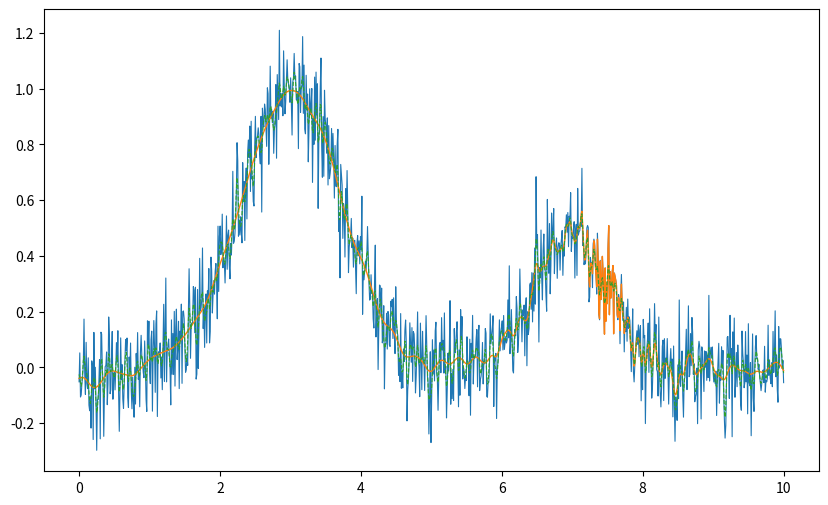

Recreate this plot in Python.
"""Module that implements diffusion."""

import numpy as np
from scipy import ndimage, sparse


def gaussian_filter_variable_sigma(input_signal, sigma_array, mode="nearest", truncate=4.0):
    """Apply Gaussian filter with position-dependent sigma values.

    This function extends scipy.ndimage.gaussian_filter1d by allowing the standard
    deviation (sigma) of the Gaussian kernel to vary at each point in the signal.
    It implements the filter using a sparse convolution matrix where each row
    represents a Gaussian kernel with a locally-appropriate standard deviation.

    Parameters
    ----------
    input_signal : ndarray
        One-dimensional input array to be filtered.
    sigma_array : ndarray
        One-dimensional array of standard deviation values, must have same length
        as input_signal. Each value specifies the Gaussian kernel width at the
        corresponding position.
    mode : {'reflect', 'constant', 'nearest', 'mirror', 'wrap'}, optional
        The mode parameter determines how the input array is extended when
        the filter overlaps a border. Default is 'nearest'.
    truncate : float, optional
        Truncate the filter at this many standard deviations.
        Default is 4.0.

    Returns
    -------
    ndarray
        The filtered input signal. Has the same shape as input_signal.

    Notes
    -----
    The function constructs a sparse convolution matrix where each row represents
    a position-specific Gaussian kernel. The kernel width adapts to local sigma
    values, making it suitable for problems with varying diffusion coefficients
    or time steps.

    For diffusion problems, the local sigma values can be calculated as:
    sigma = sqrt(2 * diffusion_coefficient * dt) / dx
    where diffusion_coefficient is the diffusion coefficient, dt is the time step, and dx is the
    spatial step size.

    The implementation uses sparse matrices for memory efficiency when dealing
    with large signals or when sigma values vary significantly.

    See Also
    --------
    scipy.ndimage.gaussian_filter1d : Fixed-sigma Gaussian filtering
    scipy.sparse : Sparse matrix implementations

    Examples
    --------
    >>> # Create a sample signal
    >>> x = np.linspace(0, 10, 1000)
    >>> signal = np.exp(-((x - 3) ** 2)) + 0.5 * np.exp(-((x - 7) ** 2) / 0.5)

    >>> # Create position-dependent sigma values
    >>> diffusion_coefficient = 0.1  # Diffusion coefficient
    >>> dt = 0.001 * (1 + np.sin(2 * np.pi * x / 10))  # Varying time steps
    >>> dx = x[1] - x[0]
    >>> sigma_array = np.sqrt(2 * diffusion_coefficient * dt) / dx

    >>> # Apply the filter
    >>> filtered = gaussian_filter_variable_sigma(signal, sigma_array)
    """
    if len(input_signal) != len(sigma_array):
        msg = "Input signal and sigma array must have the same length"
        raise ValueError(msg)

    if mode not in {"reflect", "constant", "nearest", "mirror", "wrap"}:
        msg = f"Invalid mode: {mode}"
        raise ValueError(msg)

    n = len(input_signal)

    # Handle zero sigma values
    zero_mask = sigma_array == 0
    if np.all(zero_mask):
        return input_signal.copy()

    # Get maximum kernel size and create position arrays
    max_sigma = np.max(sigma_array)
    max_radius = int(truncate * max_sigma + 0.5)

    # Create arrays for all possible kernel positions
    positions = np.arange(-max_radius, max_radius + 1)

    # Create a mask for valid sigma values
    valid_sigma = ~zero_mask
    valid_indices = np.where(valid_sigma)[0]

    # Create position matrices for broadcasting
    # Shape: (n_valid_points, 1)
    center_positions = valid_indices[:, np.newaxis]
    # Shape: (1, max_kernel_size)
    kernel_positions = positions[np.newaxis, :]

    # Calculate the relative positions for each point
    # This creates a matrix of shape (n_valid_points, max_kernel_size)
    relative_positions = kernel_positions

    # Calculate Gaussian weights for all positions at once
    # Using broadcasting to create a matrix of shape (n_valid_points, max_kernel_size)
    sigmas = sigma_array[valid_sigma][:, np.newaxis]
    weights = np.exp(-0.5 * (relative_positions / sigmas) ** 2)

    # Normalize each kernel
    weights /= np.sum(weights, axis=1)[:, np.newaxis]

    # Calculate absolute positions in the signal
    absolute_positions = center_positions + relative_positions

    # Handle boundary conditions
    if mode == "wrap":
        absolute_positions %= n
    elif mode == "reflect":
        absolute_positions = np.clip(absolute_positions, 0, n - 1)
        reflect_mask = absolute_positions >= n
        absolute_positions[reflect_mask] = 2 * (n - 1) - absolute_positions[reflect_mask]
        reflect_mask = absolute_positions < 0
        absolute_positions[reflect_mask] = -absolute_positions[reflect_mask]
    elif mode == "constant":
        valid_mask = (absolute_positions >= 0) & (absolute_positions < n)
        weights[~valid_mask] = 0
    elif mode == "mirror":
        absolute_positions = np.clip(absolute_positions, 0, n - 1)
    # 'nearest' is handled by clipping
    absolute_positions = np.clip(absolute_positions, 0, n - 1)

    # Create coordinate arrays for sparse matrix
    rows = np.repeat(center_positions, weights.shape[1])
    cols = absolute_positions.ravel()
    data = weights.ravel()

    # Remove zero weights to save memory
    nonzero_mask = data != 0
    rows = rows[nonzero_mask]
    cols = cols[nonzero_mask]
    data = data[nonzero_mask]

    # Add identity matrix elements for zero-sigma positions
    if np.any(zero_mask):
        zero_indices = np.where(zero_mask)[0]
        rows = np.concatenate([rows, zero_indices])
        cols = np.concatenate([cols, zero_indices])
        data = np.concatenate([data, np.ones(len(zero_indices))])

    # Create the sparse matrix
    conv_matrix = sparse.csr_matrix((data, (rows, cols)), shape=(n, n))

    # Apply the filter
    return conv_matrix.dot(input_signal)


def create_example_diffusion_data(nx=1000, domain_length=10.0, diffusion_coefficient=0.1):
    """Create example data for demonstrating variable-sigma diffusion.

    Parameters
    ----------
    nx : int, optional
        Number of spatial points. Default is 1000.
    domain_length : float, optional
        Domain length. Default is 10.0.
    diffusion_coefficient : float, optional
        Diffusion coefficient. Default is 0.1.

    Returns
    -------
    x : ndarray
        Spatial coordinates.
    signal : ndarray
        Initial signal (sum of two Gaussians).
    sigma_array : ndarray
        Array of sigma values varying in space.
    dt : ndarray
        Array of time steps varying in space.

    Notes
    -----
    This function creates a test case with:
    - A signal composed of two Gaussian peaks
    - Sinusoidally varying time steps
    - Corresponding sigma values for diffusion
    """
    # Create spatial grid
    x = np.linspace(0, domain_length, nx)
    dx = x[1] - x[0]

    # Create initial signal (two Gaussians)
    signal = np.exp(-((x - 3) ** 2)) + 0.5 * np.exp(-((x - 7) ** 2) / 0.5) + 0.1 * np.random.randn(nx)

    # Create varying time steps
    dt = 0.001 * (1 + np.sin(2 * np.pi * x / domain_length))

    # Calculate corresponding sigma values
    sigma_array = np.sqrt(2 * diffusion_coefficient * dt) / dx

    return x, signal, sigma_array, dt


if __name__ == "__main__":
    from matplotlib import pyplot as plt

    # Generate example data
    x, signal, sigma_array, dt = create_example_diffusion_data()

    # Apply variable-sigma filtering
    filtered = gaussian_filter_variable_sigma(signal, sigma_array * 5)

    # Compare with regular Gaussian filter
    avg_sigma = np.mean(sigma_array)
    regular_filtered = ndimage.gaussian_filter1d(signal, avg_sigma)
    plt.figure(figsize=(10, 6))
    plt.plot(x, signal, label="Original signal", lw=0.8)
    plt.plot(x, filtered, label="Variable-sigma filtered", lw=1.0)

    plt.plot(x, regular_filtered, label="Regular Gaussian filter", lw=0.8, ls="--")
